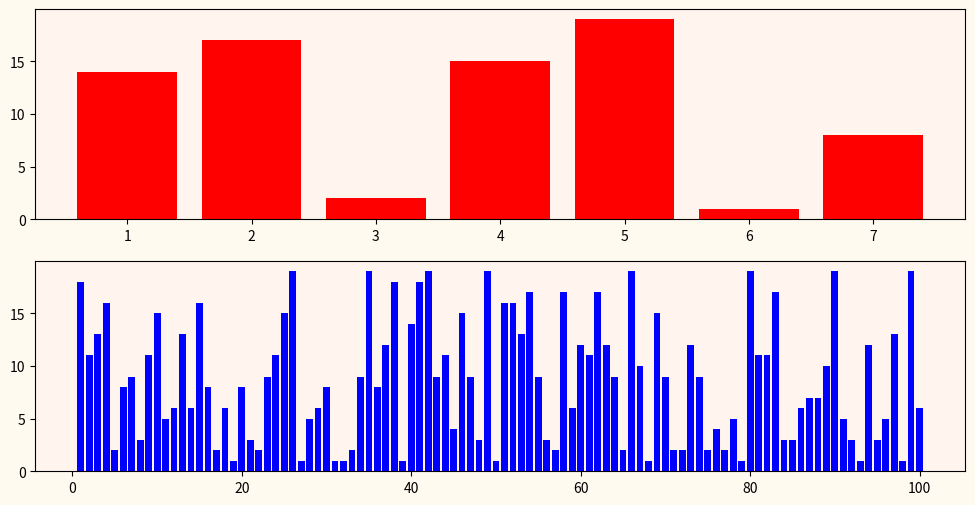
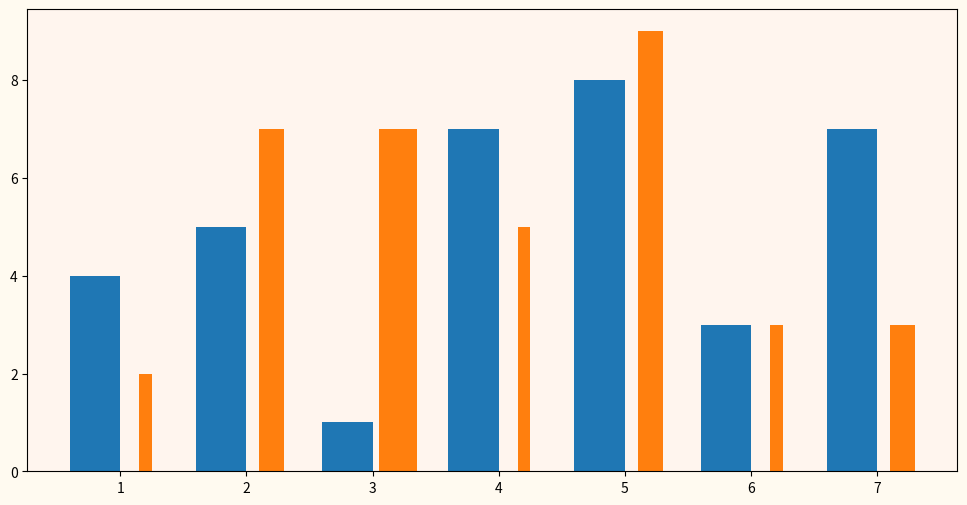
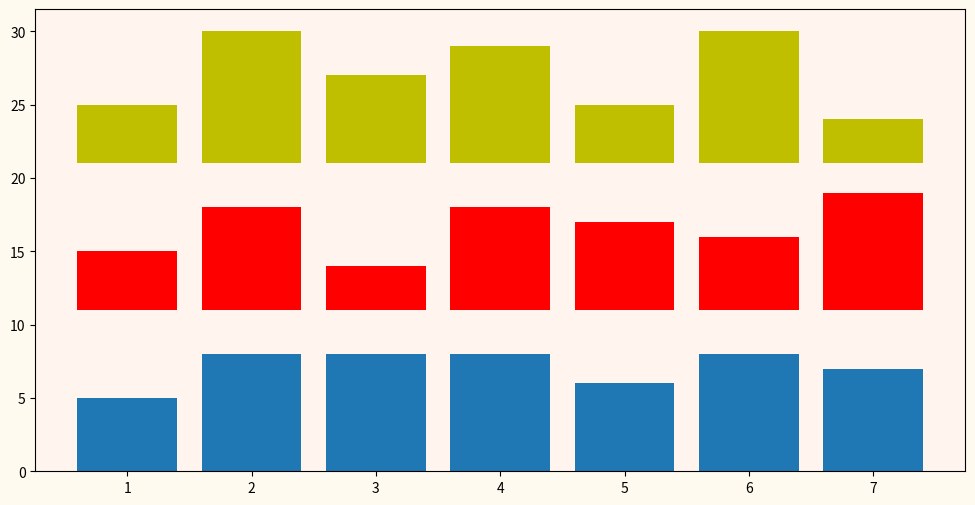
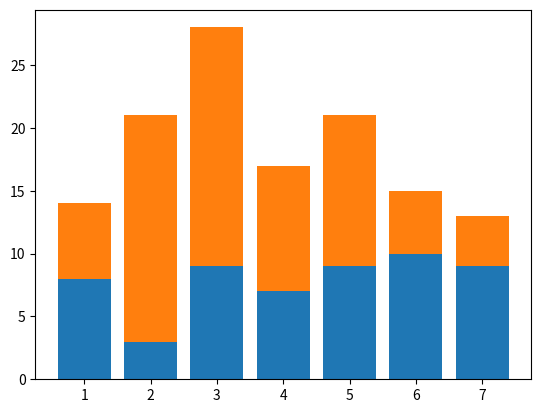
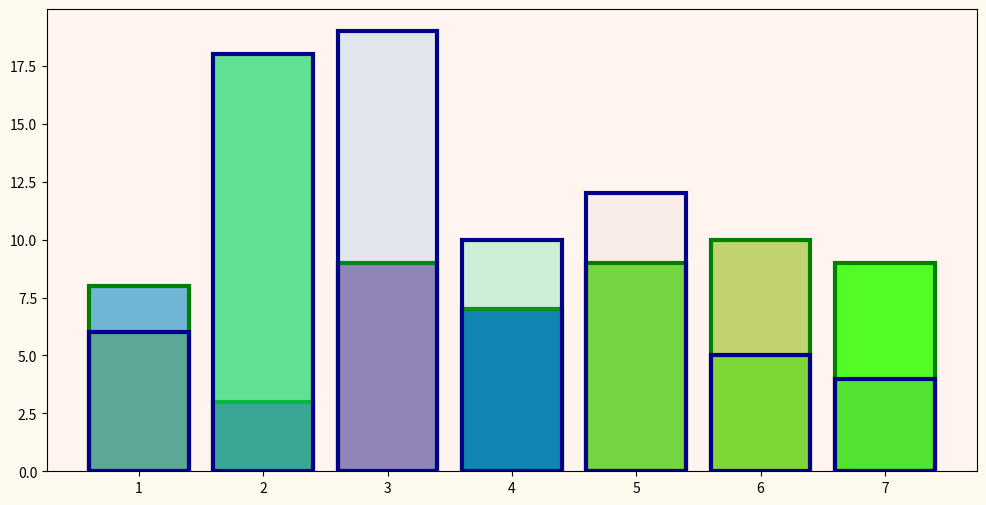
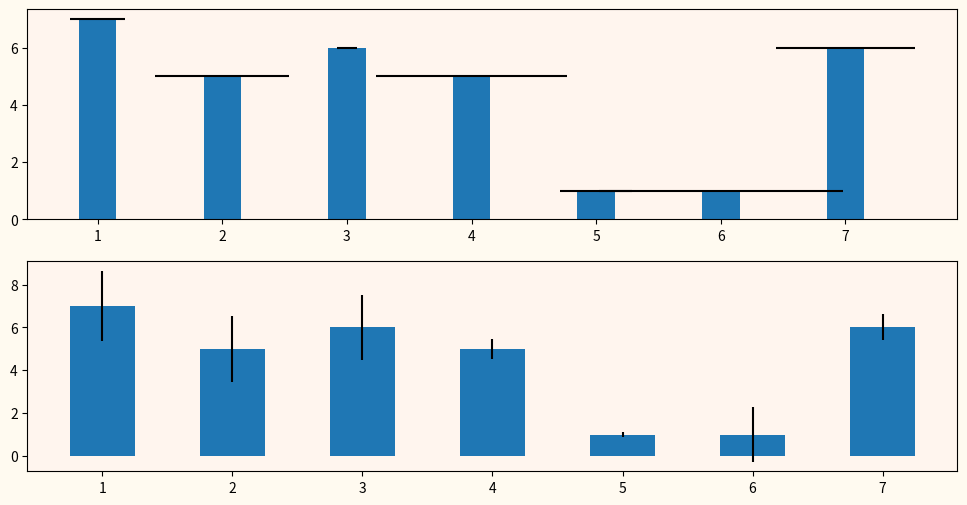
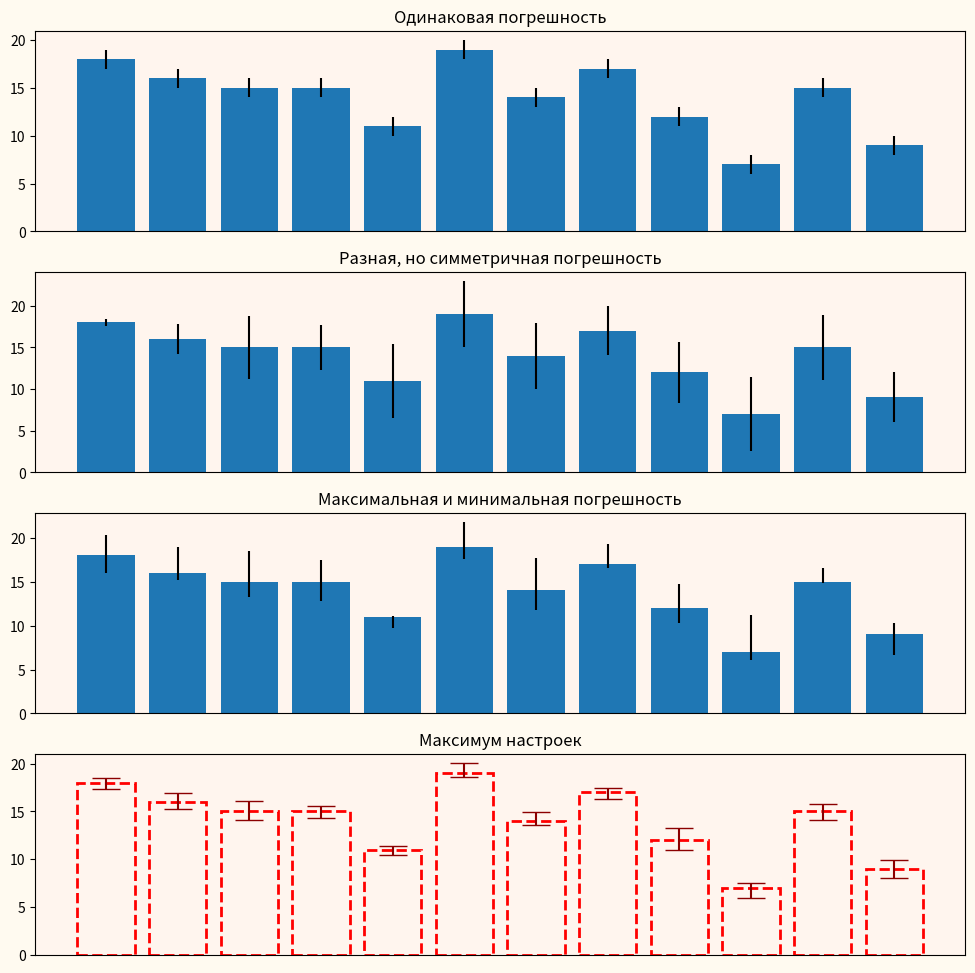

Reproduce these figures in Python, in order.
import matplotlib.pyplot as plt
import numpy as np

x = np.arange(1, 8)
y = np.random.randint(1, 20, size=7)

x1 = np.arange(1, 101)
y1 = np.random.randint(1, 20, size=100)

fig, ax = plt.subplots(2, 1)
ax[0].bar(x, y, color='r')
ax[1].bar(x1, y1, color='b')

ax[0].set(facecolor='seashell')
ax[1].set(facecolor='seashell')
fig.set(facecolor='floralwhite', figwidth=12, figheight=6)

# Когда необходимо отобразить несколько наборов данных на одной Axes
# Специально делаем смещение в +- 0.2 потому что ниже делаем ширину равную 0.4
a1 = np.arange(1, 8) - 0.2
a2 = np.arange(1, 8) + 0.2
b1 = np.random.randint(1, 10, size=7)
b2 = np.random.randint(1, 10, size=7)

fig_2, ax_2 = plt.subplots()

# При желании можно задать ширину каждого из столбцов
width_rectangle = 0.1 * np.random.randint(1, 4, size=7)

ax_2.bar(a1, b1, width=0.4)
ax_2.bar(a2, b2, width=width_rectangle)

ax_2.set(facecolor='seashell')
fig_2.set(facecolor='floralwhite', figwidth=12, figheight=6)

# Выравнивание нижнего края прямоугольника
# Разместить несколько гистограмм на одной области Axes можно не только с
# помощью горизонтального смещения и изменения ширины прямоугольников, но и
# с помощью параметра bottom.
fig_3, ax_3 = plt.subplots()

t = np.arange(1, 8)
k1 = np.random.randint(1, 10, size=7)
k2 = np.random.randint(1, 10, size=7)
k3 = np.random.randint(1, 10, size=7)

ax_3.bar(t, k1)
ax_3.bar(t, k2, bottom=11, color='r')
ax_3.bar(t, k3, bottom=21, color='y')

ax_3.set(facecolor='seashell')
fig_3.set(facecolor='floralwhite', figwidth=12, figheight=6)

# Для того чтобы состыковать прямоугольники нескольких наборов данных,
# достаточно выровнять одни прямоугольники по значениям других.
p = np.arange(1, 8)
data_1 = np.random.randint(2, 15, size=7)
data_2 = np.random.randint(3, 20, size=7)

fig_4, ax_4 = plt.subplots()
ax_4.bar(p, data_1)
ax_4.bar(p, data_2, bottom=data_1)

# matplotlib поддерживает возможность задания цвета через разные цветовые
# модели и форматы.
fig_5, ax_5 = plt.subplots()
colors_rgb = np.random.rand(7, 3)
colors_rgba = np.random.rand(7, 4)

# Дополнительно выделим границу прямоугольника и зададим ей свою ширину.
ax_5.bar(p, data_1, color=colors_rgb, edgecolor='g', linewidth=3)
ax_5.bar(p, data_2, color=colors_rgba, edgecolor='darkblue', linewidth=3)

ax_5.set(facecolor='seashell')
fig_5.set(facecolor='floralwhite', figwidth=12, figheight=6)

# Отображение погрешности.
# На гистограмме можно указать погрешность измерения величины, как по горизонтали
# (xerr) так и вертикали (yerr)
n = np.arange(1, 8)
date_3 = np.random.randint(1, 10, size=7)
x_errors = np.random.rand(7)
y_errors = np.random.rand(7) * 2

fig_6, ax_6 = plt.subplots(2, 1)
ax_6[0].bar(n, date_3, xerr=x_errors, width=0.3)
ax_6[1].bar(n, date_3, yerr=y_errors, width=0.5)

ax_6[0].set(facecolor='seashell')
ax_6[1].set(facecolor='seashell')

fig_6.set(facecolor='floralwhite', figwidth=12, figheight=6)

# Различные варианты работы с ошибками.
w = np.arange(1, 13)
q = np.random.randint(5, 20, size=12)

fig_7, ax_7 = plt.subplots(4, 1)
ax_7[0].bar(w, q, yerr=1)

y_err = np.random.rand(12) * 5
ax_7[1].bar(w, q, yerr=y_err)

y_err_2 = np.random.rand(2, 12) * 5
y_err_2[:][0] /= 2
ax_7[2].bar(w, q, yerr=y_err_2)

# Линии погрешности так же можно видоизменять.
y_err_3 = np.random.randint(5, 20, size=(2, 12)) / 15
ax_7[3].bar(
    w,
    q,
    yerr=y_err_3,  # границы погрешности
    ecolor='darkred',  # цвет линии погрешности
    capsize=10,  # горизонтальная черта у погрешности
    edgecolor='red',  # цвет границы прямоугольника
    linewidth=2,  # ширина окантовки
    color='seashell',  # цвет прямоугольника
    linestyle='--')  # начертание линии

ax_7[0].set(title='Одинаковая погрешность', facecolor='seashell', xticks=[])
ax_7[1].set(title='Разная, но симметричная погрешность',
            facecolor='seashell',
            xticks=[])
ax_7[2].set(title='Максимальная и минимальная погрешность',
            facecolor='seashell',
            xticks=[])
ax_7[3].set(title='Максимум настроек', facecolor='seashell', xticks=[])

fig_7.set(facecolor='floralwhite', figwidth=12, figheight=12)

plt.show()
